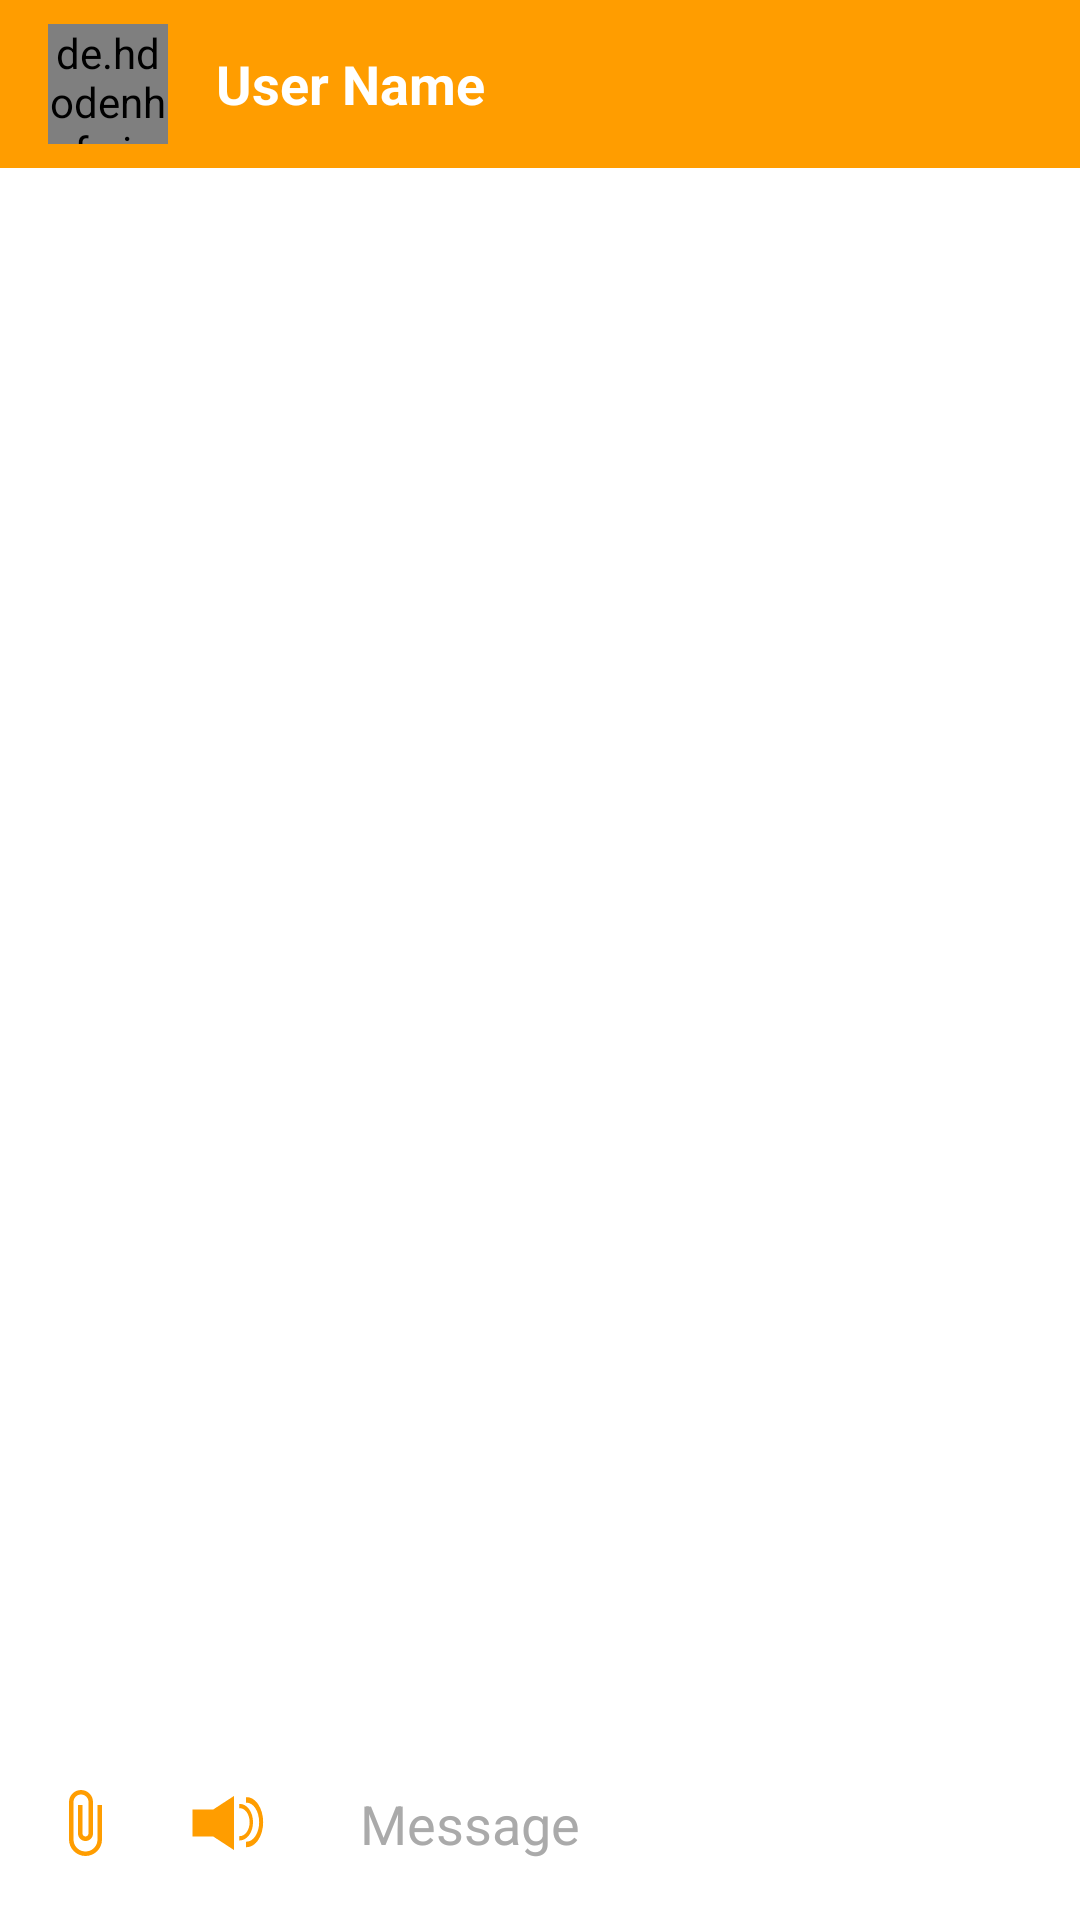

Reconstruct the res/layout file that produces this screen, plus the resources it refers to.
<!-- AndroidManifest.xml: application theme Theme.LinkUp -->
<!-- res/layout/activity_message_chat.xml -->
<?xml version="1.0" encoding="utf-8"?>
<RelativeLayout xmlns:android="http://schemas.android.com/apk/res/android"
    xmlns:app="http://schemas.android.com/apk/res-auto"
    xmlns:tools="http://schemas.android.com/tools"
    android:id="@+id/main_chat_layout"
    android:layout_width="match_parent"
    android:layout_height="match_parent"
    android:fitsSystemWindows="true"
    tools:context=".ui.message.MessageChatActivity">

    <com.google.android.material.appbar.AppBarLayout
        android:id="@+id/app_bar_layout_chat"
        android:layout_width="match_parent"
        android:layout_height="wrap_content"
        android:theme="@style/ThemeOverlay.AppCompat.Dark.ActionBar">
        
        <androidx.appcompat.widget.Toolbar
            android:id="@+id/toolbar_chat"
            android:layout_width="match_parent"
            android:layout_height="?attr/actionBarSize"
            android:background="@color/oren"
            app:popupTheme="@style/ThemeOverlay.AppCompat.Light">

            <de.hdodenhof.circleimageview.CircleImageView
                android:id="@+id/profile_image_toolbar_chat"
                android:layout_width="40dp"
                android:layout_height="40dp"
                android:layout_gravity="start"
                android:layout_marginEnd="16dp"
                android:src="@drawable/profile" />

            <TextView
                android:id="@+id/username_toolbar_chat"
                android:layout_width="wrap_content"
                android:layout_height="wrap_content"
                android:layout_gravity="start"
                android:text="User Name"
                android:textColor="@android:color/white"
                android:textSize="18sp"
                android:textStyle="bold" />

        </androidx.appcompat.widget.Toolbar>
    </com.google.android.material.appbar.AppBarLayout>

    <androidx.recyclerview.widget.RecyclerView
        android:id="@+id/recycle_view_chats"
        android:layout_width="match_parent"
        android:layout_height="match_parent"
        android:layout_above="@+id/relative_layout_bottom_chat"
        android:layout_below="@id/app_bar_layout_chat"
        android:clipToPadding="false"
        android:paddingTop="8dp"
        android:paddingBottom="8dp" />

    
    <ProgressBar
        android:id="@+id/progressBar"
        style="?android:attr/progressBarStyle"
        android:layout_width="wrap_content"
        android:layout_height="wrap_content"
        android:layout_centerInParent="true"
        android:visibility="gone"
        tools:visibility="visible" />

    
    
    <ProgressBar
        android:id="@+id/uploadProgressBar"
        style="?android:attr/progressBarStyleHorizontal"
        android:layout_width="match_parent"
        android:layout_height="wrap_content"
        android:layout_above="@+id/relative_layout_bottom_chat"
        android:indeterminate="false"
        android:max="100"
        android:paddingStart="16dp"
        android:paddingEnd="16dp"
        android:paddingBottom="4dp"
        android:visibility="gone"
        tools:progress="50"
        tools:visibility="visible" />


    <RelativeLayout
        android:id="@+id/relative_layout_bottom_chat"
        android:layout_width="match_parent"
        android:layout_height="wrap_content"
        android:layout_alignParentBottom="true"
        android:background="@color/white"
        android:paddingStart="8dp"
        android:paddingTop="8dp"
        android:paddingEnd="8dp"
        android:paddingBottom="8dp">
        
        <ImageView
            android:id="@+id/attach_image_file_btn"
            android:layout_width="40dp"
            android:layout_height="40dp"
            android:layout_alignParentStart="true"
            android:layout_centerVertical="true"
            android:background="?attr/selectableItemBackgroundBorderless"
            android:padding="8dp"
            android:src="@drawable/ic_attach_file"
            app:tint="@color/oren" />

        <ImageView
            android:id="@+id/sound_btn_chat"
            android:layout_width="40dp"
            android:layout_height="40dp"
            android:layout_centerVertical="true"
            android:layout_marginStart="8dp"
            android:layout_toEndOf="@id/attach_image_file_btn"
            android:background="?attr/selectableItemBackgroundBorderless"
            android:padding="8dp"
            android:src="@drawable/ic_soundboards"
            app:tint="@color/oren" />

        <EditText
            android:id="@+id/text_message"
            android:layout_width="0dp"
            android:layout_height="wrap_content"
            android:layout_centerVertical="true"
            android:layout_marginStart="8dp"
            android:layout_marginEnd="8dp"
            android:layout_toStartOf="@+id/send_message_btn"
            android:layout_toEndOf="@id/sound_btn_chat"
            android:background="@drawable/field_gray_rounded"
            android:hint="Message"
            android:inputType="textMultiLine"
            android:minHeight="48dp"
            android:paddingStart="16dp"
            android:paddingTop="12dp"
            android:paddingEnd="16dp"
            android:paddingBottom="12dp"
            android:textColor="@android:color/black"
            android:textColorHint="@android:color/darker_gray" />

        <ImageView
            android:id="@+id/send_message_btn"
            android:layout_width="40dp"
            android:layout_height="40dp"
            android:layout_alignParentEnd="true"
            android:layout_centerVertical="true"
            android:background="?attr/selectableItemBackgroundBorderless"
            android:padding="8dp"
            android:src="@drawable/ic_send"
            app:tint="@color/oren" />
    </RelativeLayout>
</RelativeLayout>
<!-- resources referenced by this layout -->
<resources>
  <color name="oren">#FF9D00</color>
  <color name="white">#FFFFFFFF</color>
  <!-- drawable ic_attach_file (drawable) -->
  <vector xmlns:android="http://schemas.android.com/apk/res/android" android:height="40dp" android:tint="#000000" android:viewportHeight="24" android:viewportWidth="24" android:width="40dp">
        
      <path android:fillColor="@android:color/white" android:pathData="M16.5,6v11.5c0,2.21 -1.79,4 -4,4s-4,-1.79 -4,-4V5c0,-1.38 1.12,-2.5 2.5,-2.5s2.5,1.12 2.5,2.5v10.5c0,0.55 -0.45,1 -1,1s-1,-0.45 -1,-1V6H10v9.5c0,1.38 1.12,2.5 2.5,2.5s2.5,-1.12 2.5,-2.5V5c0,-2.21 -1.79,-4 -4,-4S7,2.79 7,5v12.5c0,3.04 2.46,5.5 5.5,5.5s5.5,-2.46 5.5,-5.5V6h-1.5z"/>
      
  </vector>
  <!-- drawable ic_soundboards: vector/xml drawable (drawable, 2216 chars, omitted) -->
  <style name="Theme.LinkUp" parent="Theme.MaterialComponents.DayNight.NoActionBar">
          
          <item name="colorPrimary">@color/oren</item>
          <item name="colorPrimaryVariant">#BF7100</item>
          <item name="colorOnPrimary">@color/white</item>
          
          <item name="colorSecondary">@color/teal_200</item>
          <item name="colorSecondaryVariant">@color/teal_700</item>
          <item name="colorOnSecondary">@color/black</item>
          
          <item name="android:statusBarColor">?attr/colorPrimaryVariant</item>
          
      </style>
  <color name="teal_200">#FF03DAC5</color>
  <color name="teal_700">#FF018786</color>
  <color name="black">#FF000000</color>
</resources>
